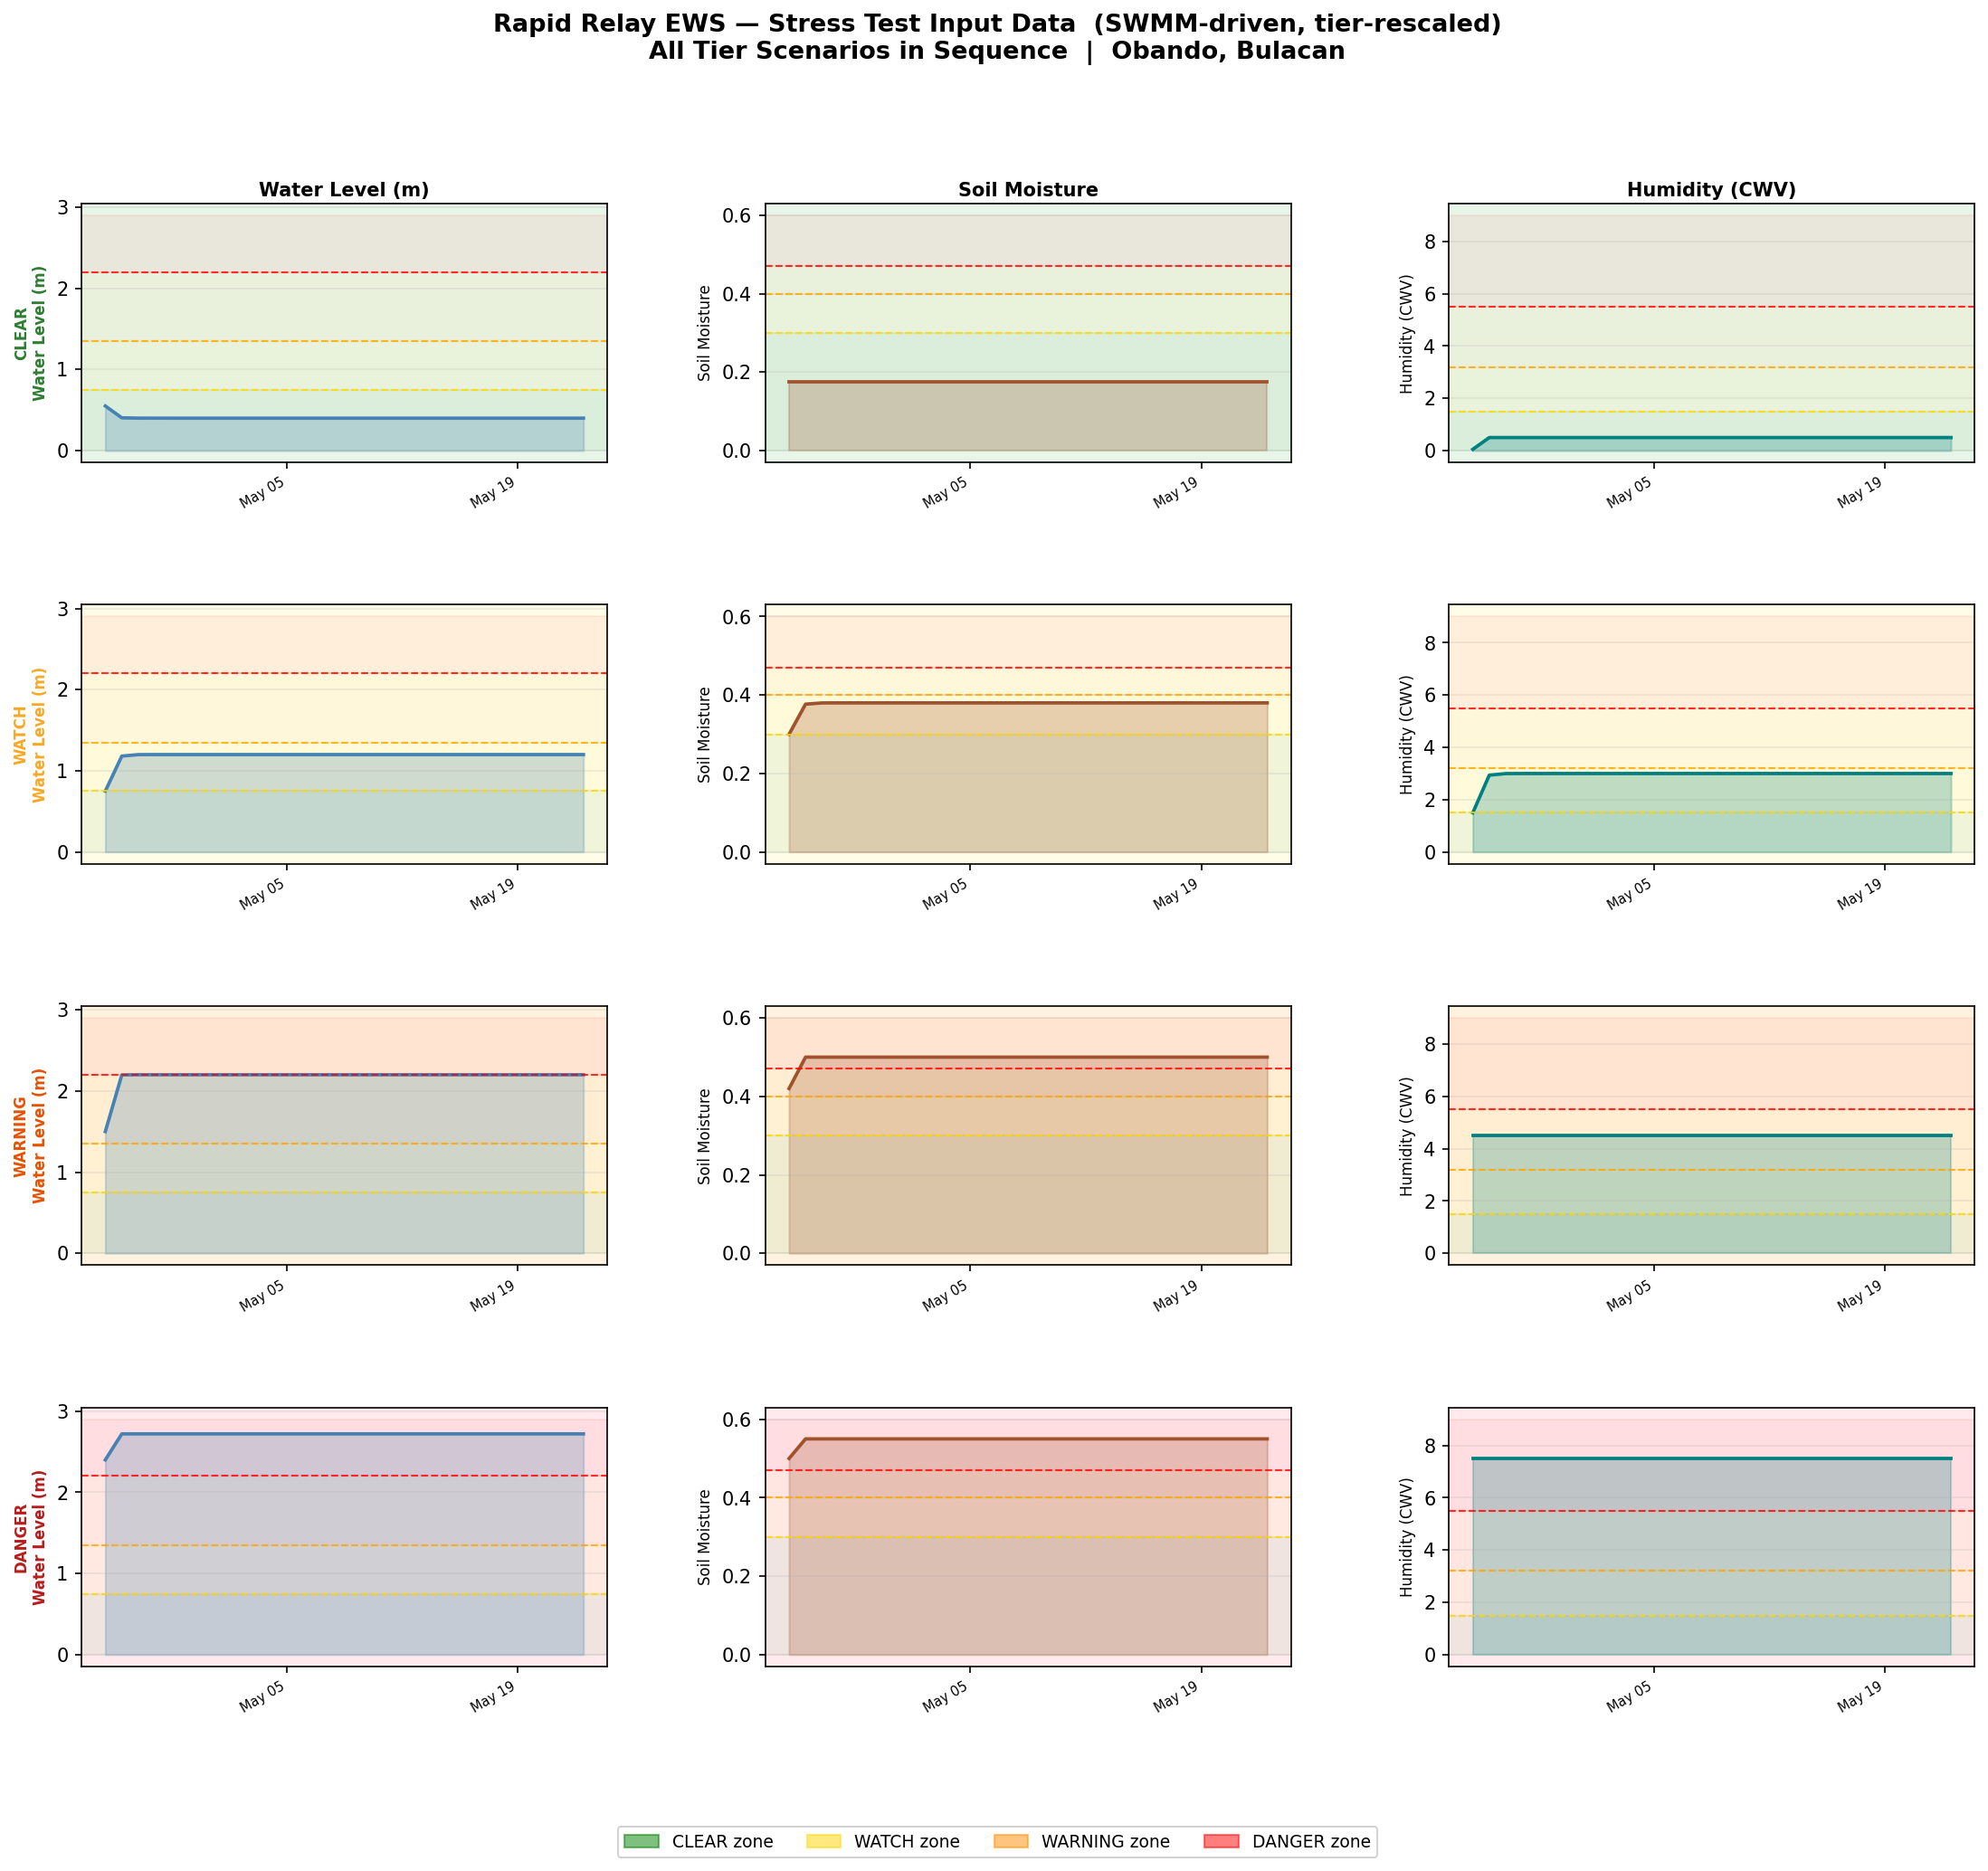

The data file committed next to this chart (first rows):
timestamp, waterlevel, soil_moisture, humidity
2026-04-24T00:00:00, 0.55, 0.175, 0.05
2026-04-25T00:00:00, 0.4042, 0.175, 0.5
2026-04-26T00:00:00, 0.4002, 0.175, 0.5
2026-04-27T00:00:00, 0.4, 0.175, 0.5
2026-04-28T00:00:00, 0.4, 0.175, 0.5
2026-04-29T00:00:00, 0.4, 0.175, 0.5
2026-04-30T00:00:00, 0.4, 0.175, 0.5
2026-05-01T00:00:00, 0.4, 0.175, 0.5
2026-05-02T00:00:00, 0.4, 0.175, 0.5
2026-05-03T00:00:00, 0.4, 0.175, 0.5
2026-05-04T00:00:00, 0.4, 0.175, 0.5
2026-05-05T00:00:00, 0.4, 0.175, 0.5
2026-05-06T00:00:00, 0.4, 0.175, 0.5
2026-05-07T00:00:00, 0.4, 0.175, 0.5
2026-05-08T00:00:00, 0.4, 0.175, 0.5
2026-05-09T00:00:00, 0.4, 0.175, 0.5
2026-05-10T00:00:00, 0.4, 0.175, 0.5
2026-05-11T00:00:00, 0.4, 0.175, 0.5
2026-05-12T00:00:00, 0.4, 0.175, 0.5
2026-05-13T00:00:00, 0.4, 0.175, 0.5
2026-05-14T00:00:00, 0.4, 0.175, 0.5
2026-05-15T00:00:00, 0.4, 0.175, 0.5
2026-05-16T00:00:00, 0.4, 0.175, 0.5
2026-05-17T00:00:00, 0.4, 0.175, 0.5
2026-05-18T00:00:00, 0.4, 0.175, 0.5
2026-05-19T00:00:00, 0.4, 0.175, 0.5
2026-05-20T00:00:00, 0.4, 0.175, 0.5
2026-05-21T00:00:00, 0.4, 0.175, 0.5
2026-05-22T00:00:00, 0.4, 0.175, 0.5
2026-05-23T00:00:00, 0.4, 0.175, 0.5
2026-04-24T00:00:00, 0.75, 0.3, 1.5
2026-04-25T00:00:00, 1.181, 0.3767, 2.937
2026-04-26T00:00:00, 1.199, 0.3799, 2.997
2026-04-27T00:00:00, 1.2, 0.38, 3
2026-04-28T00:00:00, 1.2, 0.38, 3.0
2026-04-29T00:00:00, 1.2, 0.38, 3.0
2026-04-30T00:00:00, 1.2, 0.38, 3.0
2026-05-01T00:00:00, 1.2, 0.38, 3.0
2026-05-02T00:00:00, 1.2, 0.38, 3.0
2026-05-03T00:00:00, 1.2, 0.38, 3.0
2026-05-04T00:00:00, 1.2, 0.38, 3.0
2026-05-05T00:00:00, 1.2, 0.38, 3.0
2026-05-06T00:00:00, 1.2, 0.38, 3.0
2026-05-07T00:00:00, 1.2, 0.38, 3.0
2026-05-08T00:00:00, 1.2, 0.38, 3.0
2026-05-09T00:00:00, 1.2, 0.38, 3.0
2026-05-10T00:00:00, 1.2, 0.38, 3.0
2026-05-11T00:00:00, 1.2, 0.38, 3.0
2026-05-12T00:00:00, 1.2, 0.38, 3.0
2026-05-13T00:00:00, 1.2, 0.38, 3.0
2026-05-14T00:00:00, 1.2, 0.38, 3.0
2026-05-15T00:00:00, 1.2, 0.38, 3.0
2026-05-16T00:00:00, 1.2, 0.38, 3.0
2026-05-17T00:00:00, 1.2, 0.38, 3.0
2026-05-18T00:00:00, 1.2, 0.38, 3.0
2026-05-19T00:00:00, 1.2, 0.38, 3.0
2026-05-20T00:00:00, 1.2, 0.38, 3.0
2026-05-21T00:00:00, 1.2, 0.38, 3.0
2026-05-22T00:00:00, 1.2, 0.38, 3.0
2026-05-23T00:00:00, 1.2, 0.38, 3.0
... 60 more rows
